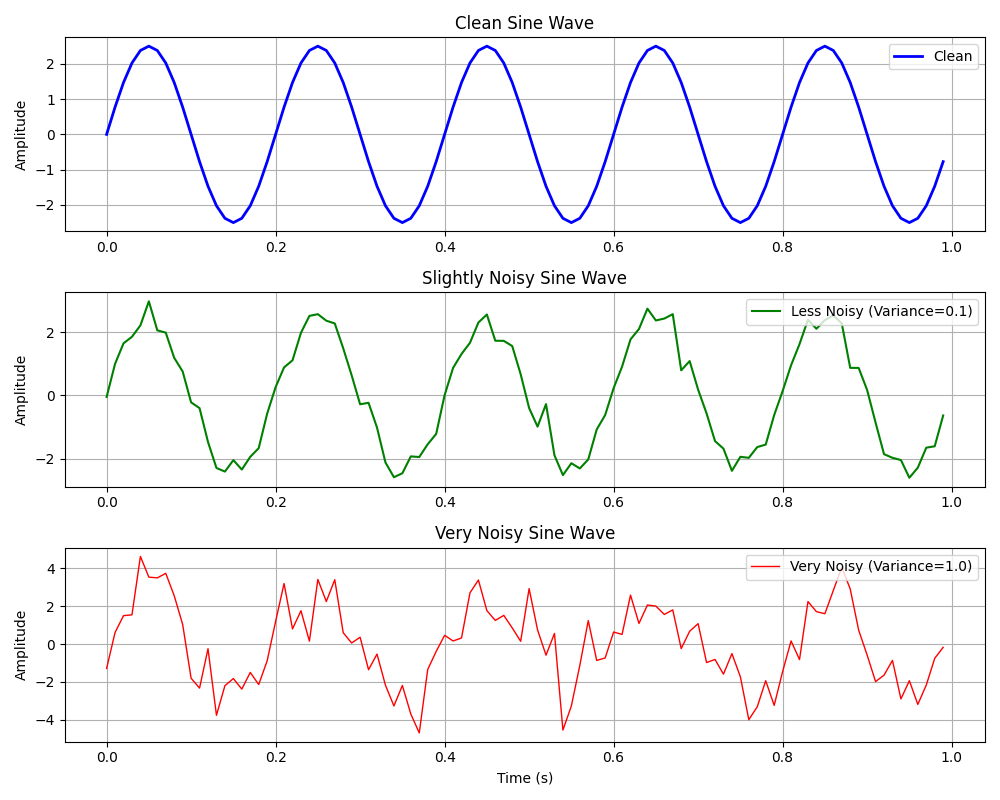

The table this chart was drawn from, first rows:
Time, Clean, LessNoisy, Noisy
0.000000, 0.000000, -0.05082, -1.289
0.01, 0.7725, 0.9998, 0.6132
0.02, 1.469, 1.65, 1.504
0.03, 2.023, 1.858, 1.549
0.04, 2.378, 2.219, 4.637
0.05, 2.5, 2.982, 3.543
0.06, 2.378, 2.062, 3.504
0.07, 2.023, 1.989, 3.744
0.08, 1.469, 1.191, 2.561
0.09, 0.7725, 0.7594, 1.041
0.1, -0.000000, -0.2201, -1.807
0.11, -0.7725, -0.4034, -2.329
0.12, -1.469, -1.476, -0.2454
0.13, -2.023, -2.299, -3.767
0.14, -2.378, -2.413, -2.202
0.15, -2.5, -2.051, -1.823
0.16, -2.378, -2.35, -2.381
0.17, -2.023, -1.947, -1.5
0.18, -1.469, -1.671, -2.141
0.19, -0.7725, -0.5788, -0.886
0.2, 0.000000, 0.2627, 1.199
0.21, 0.7725, 0.8869, 3.204
0.22, 1.469, 1.112, 0.8034
0.23, 2.023, 1.984, 1.764
0.24, 2.378, 2.52, 0.1553
0.25, 2.5, 2.574, 3.422
0.26, 2.378, 2.367, 2.253
0.27, 2.023, 2.281, 3.407
0.28, 1.469, 1.494, 0.6008
0.29, 0.7725, 0.6355, 0.0596
0.3, -0.000002, -0.2807, 0.3626
0.31, -0.7725, -0.2345, -1.356
0.32, -1.469, -1.02, -0.5302
0.33, -2.023, -2.125, -2.178
0.34, -2.378, -2.592, -3.273
0.35, -2.5, -2.466, -2.189
0.36, -2.378, -1.932, -3.7
0.37, -2.023, -1.952, -4.699
0.38, -1.469, -1.547, -1.345
0.39, -0.7725, -1.221, -0.3891
0.4, 0.000001, 0.007325, 0.4631
0.41, 0.7725, 0.8705, 0.1661
0.42, 1.469, 1.312, 0.3213
0.43, 2.023, 1.667, 2.71
0.44, 2.378, 2.31, 3.39
0.45, 2.5, 2.563, 1.772
0.46, 2.378, 1.733, 1.251
0.47, 2.023, 1.729, 1.52
0.48, 1.469, 1.565, 0.8576
0.49, 0.7725, 0.6707, 0.1494
0.5, -0.000002, -0.3997, 2.935
0.51, -0.7725, -0.9899, 0.7501
0.52, -1.469, -0.2753, -0.5865
0.53, -2.023, -1.898, 0.5608
0.54, -2.378, -2.525, -4.549
0.55, -2.5, -2.149, -3.273
0.56, -2.378, -2.315, -1.129
0.57, -2.023, -2.028, 1.242
0.58, -1.469, -1.08, -0.8652
0.59, -0.7725, -0.6211, -0.7341
... 40 more rows
